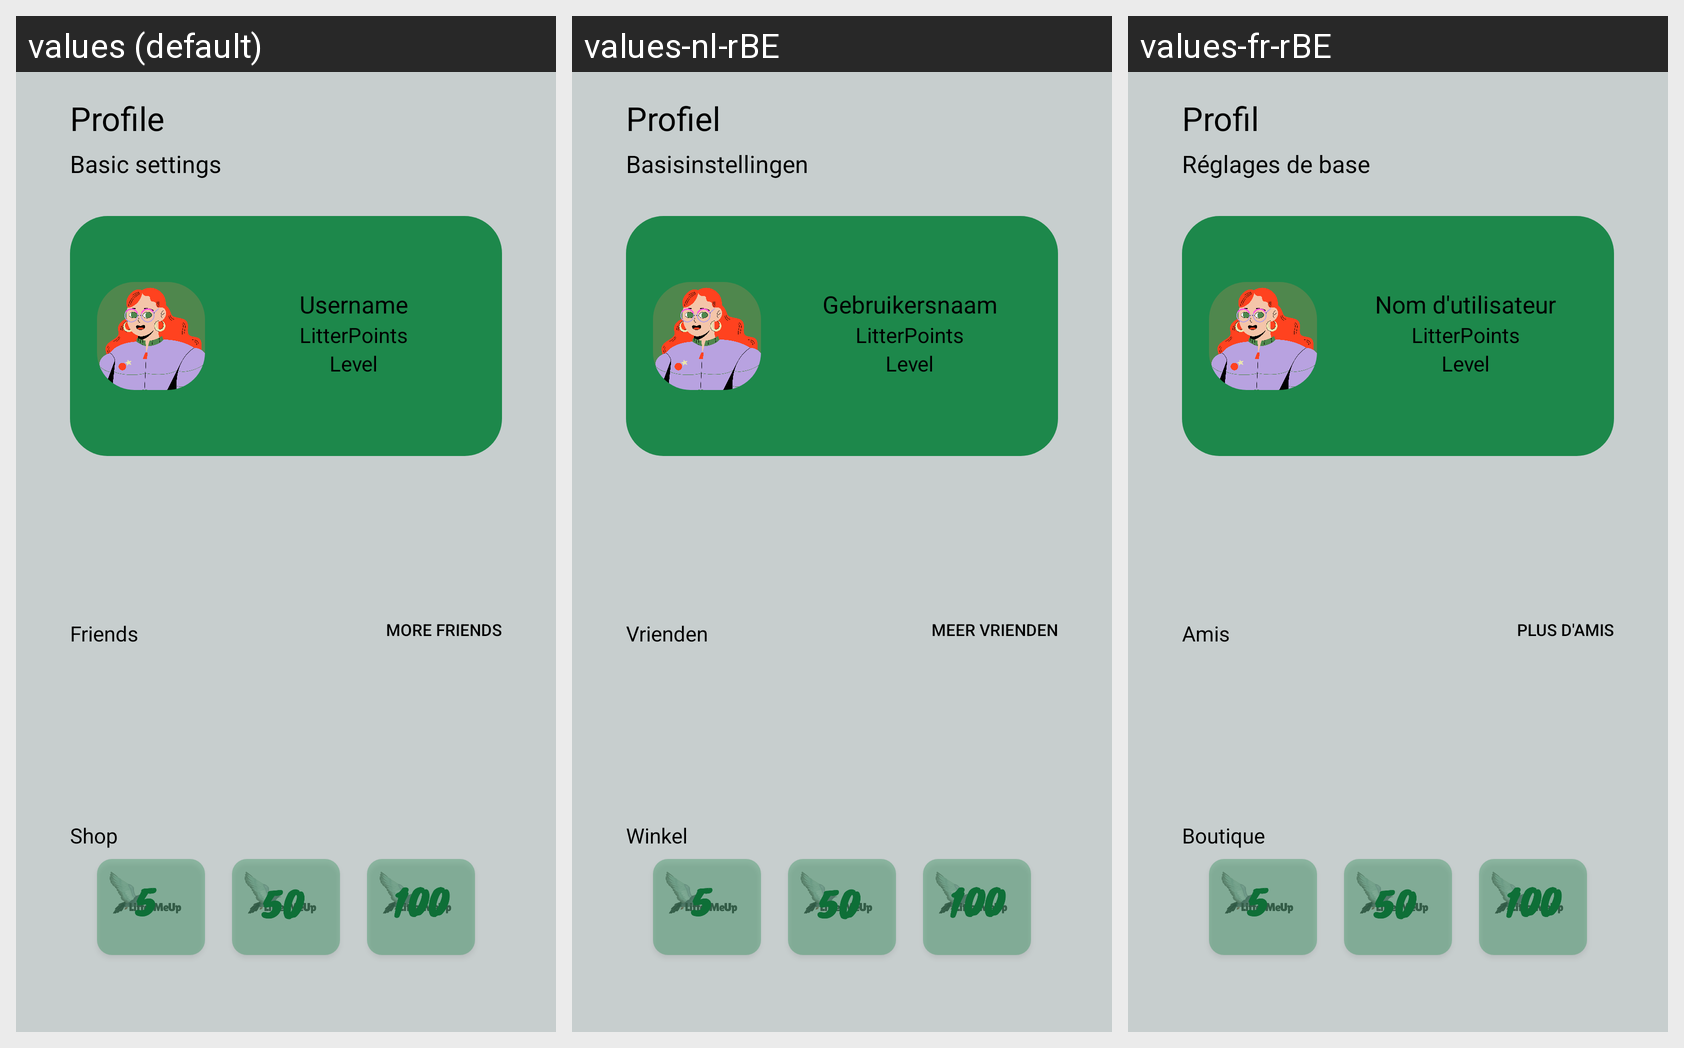

Translations of the strings shown on this Android screen, per locale in the grid:
Android screen res/layout/fragment_profile.xml rendered under 3 locales, left to right: values (default), values-nl-rBE, values-fr-rBE. Device: Nexus 5 (rendered at 1080×1920; each locale shown at half size, 540×960, under a caption strip naming it); theme Theme.Trends_LitterMeUp.
Strings drawn on this screen, with the default value and each locale's value (text and hints the layout hard-codes, and strings that could not be matched under every locale, appear in the picture but are not listed):

title_profile
  values: Profile
  values-nl-rBE: Profiel
  values-fr-rBE: Profil

subTitle_profile
  values: Basic settings
  values-nl-rBE: Basisinstellingen
  values-fr-rBE: Réglages de base

placeholder_username
  values: Username
  values-nl-rBE: Gebruikersnaam
  values-fr-rBE: Nom d'utilisateur

placeholder_points
  values: LitterPoints
  values-nl-rBE: LitterPoints
  values-fr-rBE: LitterPoints

placeholder_level
  values: Level
  values-nl-rBE: Level
  values-fr-rBE: Level

subTitle_friends
  values: Friends
  values-nl-rBE: Vrienden
  values-fr-rBE: Amis

subTitle_friends_more
  values: more friends
  values-nl-rBE: meer vrienden
  values-fr-rBE: plus d'amis

subTitle_shop
  values: Shop
  values-nl-rBE: Winkel
  values-fr-rBE: Boutique
